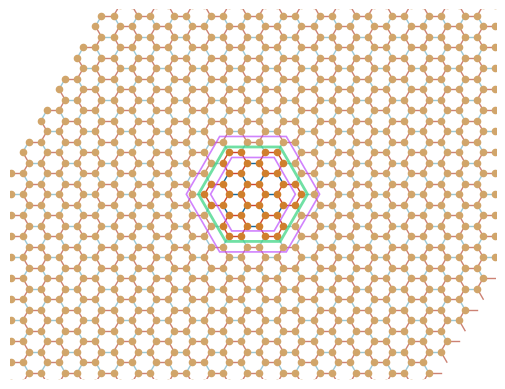

The matplotlib source for this figure: (Note: this script raises an exception after producing the figure.)
import matplotlib.pyplot as plt
import matplotlib.path as mpltPath
import numpy as np

main_L = 1.0 # length of main lattice
bond_L = 1.0 # bond length between lattices
modulus = 2*main_L + bond_L
s = 20
lw = 1
t1_color = '#CD442F' #red
t2_color = '#13679E' # blue
circle_color = '#D07F2C'# orange

t1_color_lite = '#CC8274' #red
t2_color_lite = '#9BC7D6' # blue
circle_color_lite = '#D1A56A'# orange

hex_color1 = '#33D47E' # green
hex_color2 = '#BD4EFD' # purple


number = 8
# rectangle
width = 40.1
height = 30.5

#hexagon
edge_length1 = 4.5
edge_length2 = 3.5
edge_length3 = 5.5


# vector
a1 = np.array([modulus, 0])
a2 = np.array([-modulus/2, np.sqrt(3)/2*modulus])

angle = np.pi / 3  # 60度
vertices = [
    (edge_length1 * np.cos(i * angle), edge_length1 * np.sin(i * angle))
    for i in range(6)
]

# 创建正六边形的路径对象
hexagon_path = mpltPath.Path(vertices)

o = np.array([1/2*main_L, np.sqrt(3)/2*main_L])
left = -width/2
top = -height/2
for i in np.arange(-number+1,number):
    for j in np.arange(-number+1,number):
        # Primitive cell
        o = np.array([1/2*main_L, np.sqrt(3)/2*main_L])
        o += i*a1 + j*a2
        C1= o
        C2 = o +[1/2*main_L+bond_L, -np.sqrt(3)/2*main_L]
        C3 = o + [-(main_L+1/2*bond_L), np.sqrt(3)/2*bond_L]
        C4 = o + [1/2*main_L, -np.sqrt(3)/2*main_L]
        C5 = o + [1/2*bond_L, np.sqrt(3)/2*bond_L]
        C6 = o + [-main_L, 0]
        C = [C1, C2, C3, C4, C5, C6]

        plotting_order = [
            [C1, C4, [0, 0], [t1_color, t1_color_lite]],
            [C1, C5, [0, 0], [t2_color, t2_color_lite]],
            [C1, C6, [0, 0], [t1_color, t1_color_lite]],
            [C2, C4, [0, 0], [t2_color, t2_color_lite]],
            [C3, C6, [0, 0], [t2_color, t2_color_lite]],
            [C2, C6, [1, 0], [t1_color, t1_color_lite]],
            [C5, C3, [1, 0], [t1_color, t1_color_lite]],
            [C3, C4, [0, 1], [t1_color, t1_color_lite]],
            [C5, C2, [0, 1], [t1_color, t1_color_lite]]
        ]
        for k in range(len(plotting_order)):
            x1, y1 = plotting_order[k][0]
            a, b =plotting_order[k][2]
            arr = a*a1 + b*a2
            x2, y2 = plotting_order[k][1]+ arr
            is_inside1 = hexagon_path.contains_point((x1, y1))
            is_inside2 = hexagon_path.contains_point((x2, y2))
            if is_inside1 and is_inside2:
                plt.plot([x1, x2], [y1, y2], color=plotting_order[k][3][0], lw=lw, zorder=0)
            else:
                plt.plot([x1, x2], [y1, y2], color=plotting_order[k][3][1], lw=lw, zorder=0)

        for k in range(6):
            # print(f"C{k+1}: {C[k]}")
            is_inside = hexagon_path.contains_point((C[k][0], C[k][1]))
            if is_inside:
                plt.scatter(C[k][0], C[k][1], color=circle_color, s=s, zorder=1)
            else:
                plt.scatter(C[k][0], C[k][1], color=circle_color_lite, s=s, zorder=1)

# hexagon
angles = np.linspace(0, 2*np.pi, 7)
x_hexagon = edge_length1 * np.cos(angles)
y_hexagon = edge_length1 * np.sin(angles)
plt.fill(x_hexagon, y_hexagon, color='none', edgecolor=hex_color1, lw=2, alpha=0.7)

x_hexagon = edge_length2 * np.cos(angles)
y_hexagon = edge_length2 * np.sin(angles)
plt.fill(x_hexagon, y_hexagon, color='none', edgecolor=hex_color2, lw=1.2, alpha=0.7)

x_hexagon = edge_length3 * np.cos(angles)
y_hexagon = edge_length3 * np.sin(angles)
plt.fill(x_hexagon, y_hexagon, color='none', edgecolor=hex_color2, lw=1.2, alpha=0.7)

plt.xlim(left, left+width)
plt.ylim(top+height, top)

plt.gca().set_aspect('equal')
plt.axis('off')
plt.savefig('result/picture/lattice_graph.pdf')
